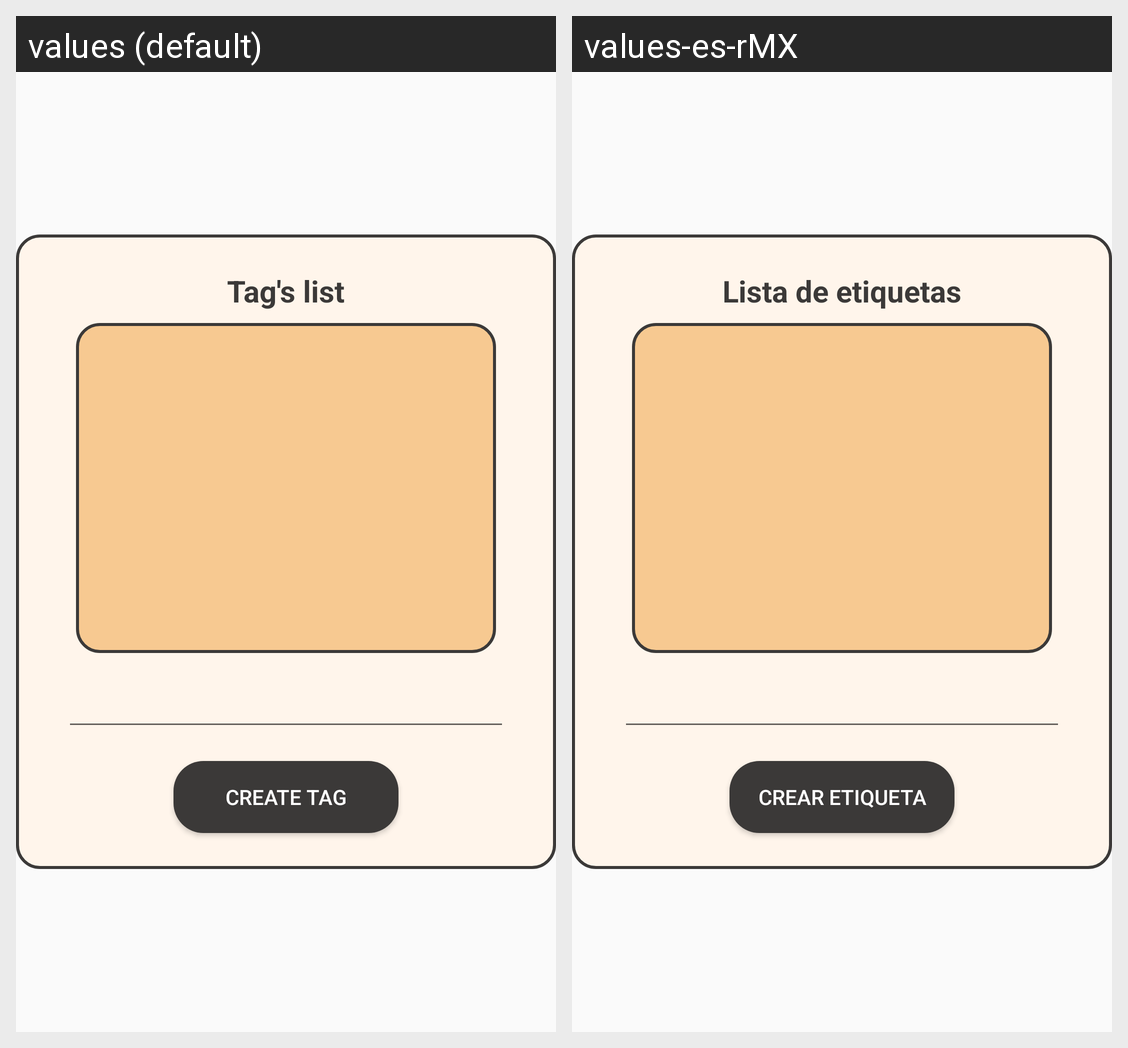

The same Android screen rendered under two of its app's locales, left to right. List the strings drawn on it with the default value and each locale's translation.
Android screen res/layout/dialog_tags_publication.xml rendered under 2 locales, left to right: values (default), values-es-rMX. Device: Nexus 5 (rendered at 1080×1920; each locale shown at half size, 540×960, under a caption strip naming it); theme Theme.PhotoPet.
Strings drawn on this screen, with the default value and each locale's value (text and hints the layout hard-codes, and strings that could not be matched under every locale, appear in the picture but are not listed):

taglist
  values: Tag's list
  values-es-rMX: Lista de etiquetas

createTag
  values: Create tag
  values-es-rMX: Crear etiqueta
